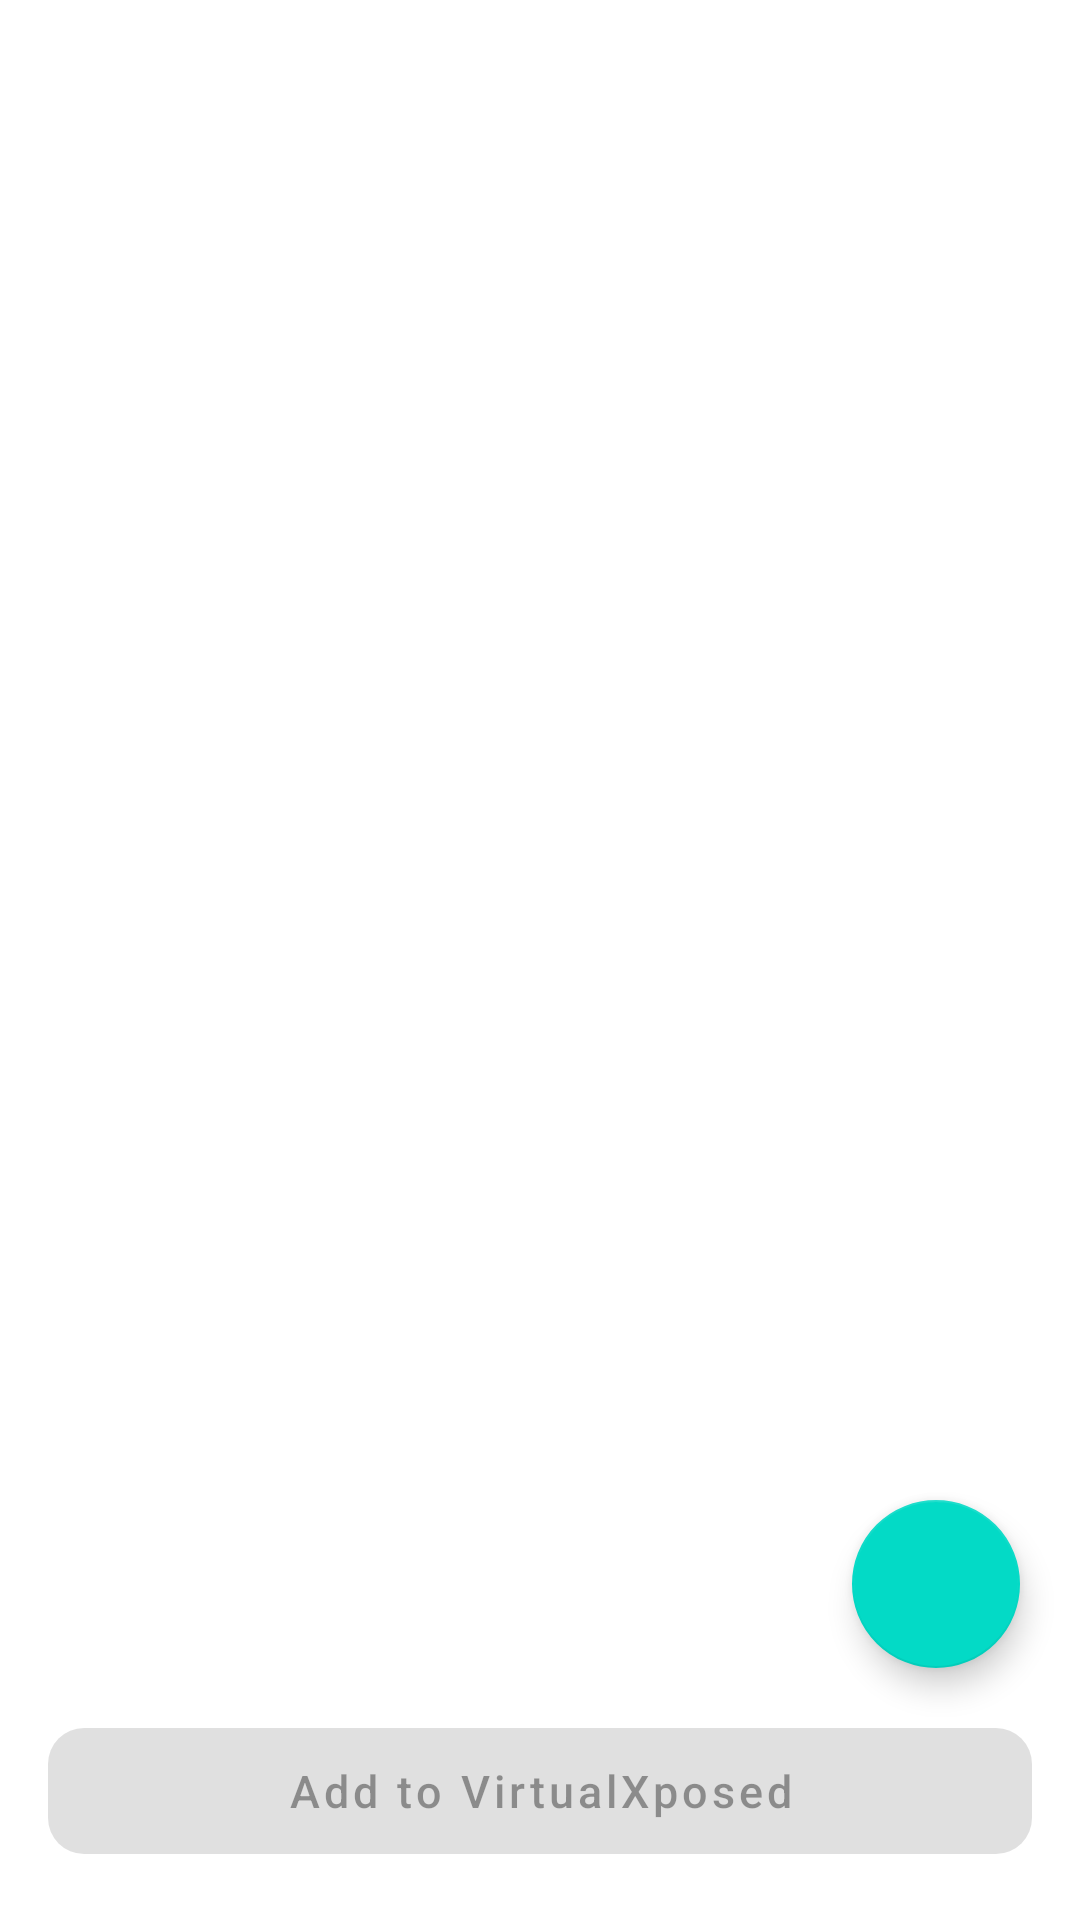

Here is an Android app screen rendered from its layout file. Give the layout XML and the strings, colors and styles it references.
<!-- AndroidManifest.xml: activity theme Theme.MaterialComponents.DayNight.NoActionBar -->
<!-- res/layout/fragment_list_app.xml -->
<?xml version="1.0" encoding="utf-8"?>
<FrameLayout xmlns:android="http://schemas.android.com/apk/res/android"
    xmlns:app="http://schemas.android.com/apk/res-auto"
    xmlns:tools="http://schemas.android.com/tools"
    android:layout_width="match_parent"
    android:layout_height="match_parent"
    android:background="@android:color/white">

    <androidx.recyclerview.widget.RecyclerView
        android:id="@+id/select_app_recycler_view"
        android:layout_width="match_parent"
        android:layout_height="match_parent"
        android:clipToPadding="false"
        android:paddingBottom="80dp"
        android:scrollbars="vertical" />

    <ProgressBar
        android:id="@+id/select_app_progress_bar"
        android:layout_width="wrap_content"
        android:layout_height="wrap_content"
        android:layout_gravity="center" />

    <com.google.android.material.button.MaterialButton
        android:id="@+id/select_app_install_btn"
        android:layout_width="match_parent"
        android:layout_height="54dp"
        android:layout_gravity="bottom"
        android:layout_margin="16dp"
        android:enabled="false"
        android:text="@string/list_app_activity_install"
        android:textAllCaps="false"
        android:textSize="15sp"
        app:cornerRadius="12dp" />

    <com.google.android.material.floatingactionbutton.FloatingActionButton
        android:id="@+id/select_app_from_external"
        android:layout_width="wrap_content"
        android:layout_height="wrap_content"
        android:layout_gravity="bottom|end"
        android:layout_marginEnd="20dp"
        android:layout_marginRight="20dp"
        android:layout_marginBottom="84dp"
        android:contentDescription="Select APK from storage"
        android:src="@drawable/ic_add"
        app:elevation="6dp" />

</FrameLayout>
<!-- resources referenced by this layout -->
<resources>
  <string name="list_app_activity_install">Add to VirtualXposed</string>
</resources>
